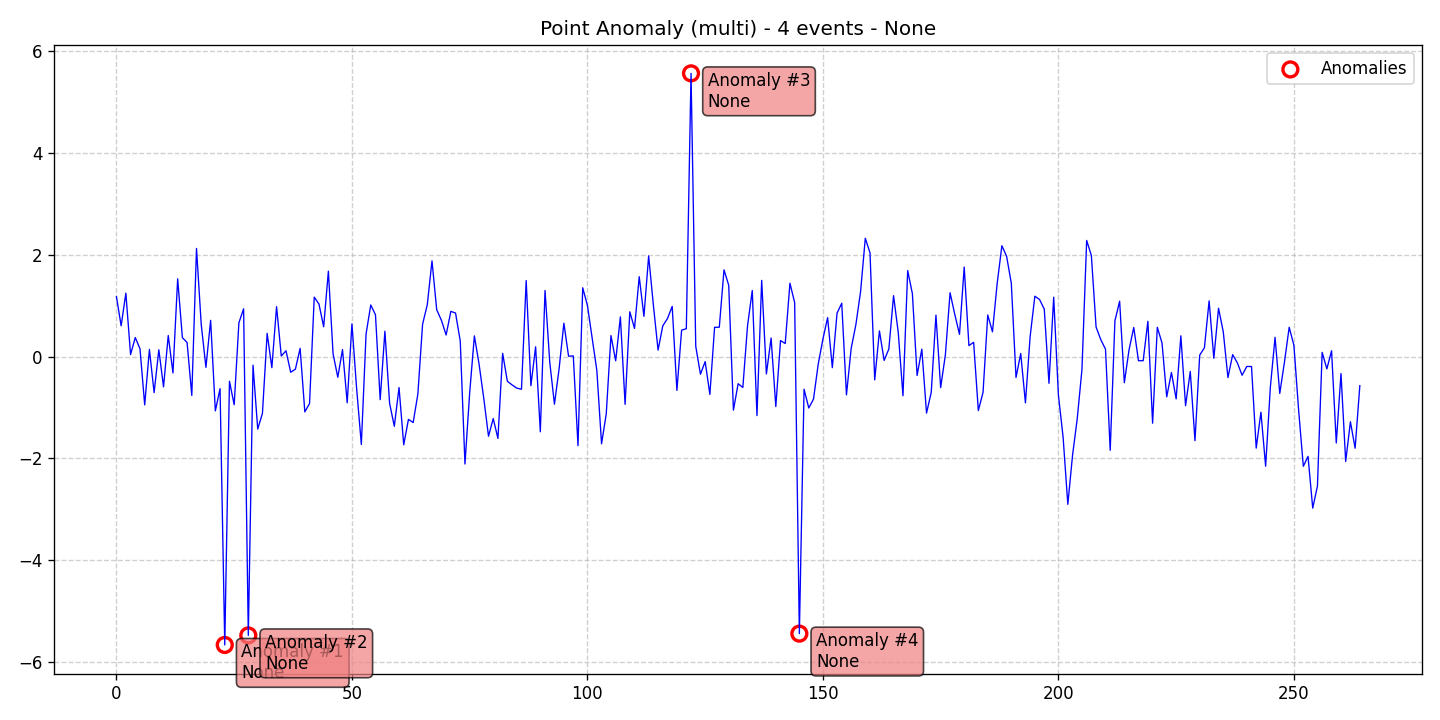

Data behind this chart, as committed beside it:
data, stationary, det_lin_up, det_lin_down, det_quad, det_cubic, det_exp, det_damped, stoc_trend, volatility, single_seas, multiple_seas, point_anom_single, point_anom_multi, collect_anom, context_anom, mean_shift, var_shift, trend_shift, date, is_break, is_anomaly, is_multi, location_beginning
1.176, 0, 0, 0, 0, 0, 0, 0, 0, 0, 0, 0, 0, 1, 0, 0, 0, 0, 0, 2020-01-01, 0, 0, 1, 0
0.6044, 0, 0, 0, 0, 0, 0, 0, 0, 0, 0, 0, 0, 1, 0, 0, 0, 0, 0, 2020-01-02, 0, 0, 1, 0
1.245, 0, 0, 0, 0, 0, 0, 0, 0, 0, 0, 0, 0, 1, 0, 0, 0, 0, 0, 2020-01-03, 0, 0, 1, 0
0.03925, 0, 0, 0, 0, 0, 0, 0, 0, 0, 0, 0, 0, 1, 0, 0, 0, 0, 0, 2020-01-04, 0, 0, 1, 0
0.3739, 0, 0, 0, 0, 0, 0, 0, 0, 0, 0, 0, 0, 1, 0, 0, 0, 0, 0, 2020-01-05, 0, 0, 1, 0
0.1528, 0, 0, 0, 0, 0, 0, 0, 0, 0, 0, 0, 0, 1, 0, 0, 0, 0, 0, 2020-01-06, 0, 0, 1, 0
-0.9502, 0, 0, 0, 0, 0, 0, 0, 0, 0, 0, 0, 0, 1, 0, 0, 0, 0, 0, 2020-01-07, 0, 0, 1, 0
0.1392, 0, 0, 0, 0, 0, 0, 0, 0, 0, 0, 0, 0, 1, 0, 0, 0, 0, 0, 2020-01-08, 0, 0, 1, 0
-0.7093, 0, 0, 0, 0, 0, 0, 0, 0, 0, 0, 0, 0, 1, 0, 0, 0, 0, 0, 2020-01-09, 0, 0, 1, 0
0.1327, 0, 0, 0, 0, 0, 0, 0, 0, 0, 0, 0, 0, 1, 0, 0, 0, 0, 0, 2020-01-10, 0, 0, 1, 0
-0.596, 0, 0, 0, 0, 0, 0, 0, 0, 0, 0, 0, 0, 1, 0, 0, 0, 0, 0, 2020-01-11, 0, 0, 1, 0
0.4128, 0, 0, 0, 0, 0, 0, 0, 0, 0, 0, 0, 0, 1, 0, 0, 0, 0, 0, 2020-01-12, 0, 0, 1, 0
-0.3223, 0, 0, 0, 0, 0, 0, 0, 0, 0, 0, 0, 0, 1, 0, 0, 0, 0, 0, 2020-01-13, 0, 0, 1, 0
1.527, 0, 0, 0, 0, 0, 0, 0, 0, 0, 0, 0, 0, 1, 0, 0, 0, 0, 0, 2020-01-14, 0, 0, 1, 0
0.3719, 0, 0, 0, 0, 0, 0, 0, 0, 0, 0, 0, 0, 1, 0, 0, 0, 0, 0, 2020-01-15, 0, 0, 1, 0
0.2751, 0, 0, 0, 0, 0, 0, 0, 0, 0, 0, 0, 0, 1, 0, 0, 0, 0, 0, 2020-01-16, 0, 0, 1, 0
-0.7642, 0, 0, 0, 0, 0, 0, 0, 0, 0, 0, 0, 0, 1, 0, 0, 0, 0, 0, 2020-01-17, 0, 0, 1, 0
2.124, 0, 0, 0, 0, 0, 0, 0, 0, 0, 0, 0, 0, 1, 0, 0, 0, 0, 0, 2020-01-18, 0, 0, 1, 0
0.6345, 0, 0, 0, 0, 0, 0, 0, 0, 0, 0, 0, 0, 1, 0, 0, 0, 0, 0, 2020-01-19, 0, 0, 1, 0
-0.2123, 0, 0, 0, 0, 0, 0, 0, 0, 0, 0, 0, 0, 1, 0, 0, 0, 0, 0, 2020-01-20, 0, 0, 1, 0
0.7111, 0, 0, 0, 0, 0, 0, 0, 0, 0, 0, 0, 0, 1, 0, 0, 0, 0, 0, 2020-01-21, 0, 0, 1, 0
-1.068, 0, 0, 0, 0, 0, 0, 0, 0, 0, 0, 0, 0, 1, 0, 0, 0, 0, 0, 2020-01-22, 0, 0, 1, 0
-0.6306, 0, 0, 0, 0, 0, 0, 0, 0, 0, 0, 0, 0, 1, 0, 0, 0, 0, 0, 2020-01-23, 0, 0, 1, 0
-5.668, 0, 0, 0, 0, 0, 0, 0, 0, 0, 0, 0, 0, 1, 0, 0, 0, 0, 0, 2020-01-24, 0, 1, 1, 0
-0.486, 0, 0, 0, 0, 0, 0, 0, 0, 0, 0, 0, 0, 1, 0, 0, 0, 0, 0, 2020-01-25, 0, 0, 1, 0
-0.9479, 0, 0, 0, 0, 0, 0, 0, 0, 0, 0, 0, 0, 1, 0, 0, 0, 0, 0, 2020-01-26, 0, 0, 1, 0
0.6634, 0, 0, 0, 0, 0, 0, 0, 0, 0, 0, 0, 0, 1, 0, 0, 0, 0, 0, 2020-01-27, 0, 0, 1, 0
0.9376, 0, 0, 0, 0, 0, 0, 0, 0, 0, 0, 0, 0, 1, 0, 0, 0, 0, 0, 2020-01-28, 0, 0, 1, 0
-5.48, 0, 0, 0, 0, 0, 0, 0, 0, 0, 0, 0, 0, 1, 0, 0, 0, 0, 0, 2020-01-29, 0, 1, 1, 0
-0.1706, 0, 0, 0, 0, 0, 0, 0, 0, 0, 0, 0, 0, 1, 0, 0, 0, 0, 0, 2020-01-30, 0, 0, 1, 0
-1.425, 0, 0, 0, 0, 0, 0, 0, 0, 0, 0, 0, 0, 1, 0, 0, 0, 0, 0, 2020-01-31, 0, 0, 1, 0
-1.116, 0, 0, 0, 0, 0, 0, 0, 0, 0, 0, 0, 0, 1, 0, 0, 0, 0, 0, 2020-02-01, 0, 0, 1, 0
0.4558, 0, 0, 0, 0, 0, 0, 0, 0, 0, 0, 0, 0, 1, 0, 0, 0, 0, 0, 2020-02-02, 0, 0, 1, 0
-0.219, 0, 0, 0, 0, 0, 0, 0, 0, 0, 0, 0, 0, 1, 0, 0, 0, 0, 0, 2020-02-03, 0, 0, 1, 0
0.9797, 0, 0, 0, 0, 0, 0, 0, 0, 0, 0, 0, 0, 1, 0, 0, 0, 0, 0, 2020-02-04, 0, 0, 1, 0
0.0108, 0, 0, 0, 0, 0, 0, 0, 0, 0, 0, 0, 0, 1, 0, 0, 0, 0, 0, 2020-02-05, 0, 0, 1, 0
0.1132, 0, 0, 0, 0, 0, 0, 0, 0, 0, 0, 0, 0, 1, 0, 0, 0, 0, 0, 2020-02-06, 0, 0, 1, 0
-0.3086, 0, 0, 0, 0, 0, 0, 0, 0, 0, 0, 0, 0, 1, 0, 0, 0, 0, 0, 2020-02-07, 0, 0, 1, 0
-0.2482, 0, 0, 0, 0, 0, 0, 0, 0, 0, 0, 0, 0, 1, 0, 0, 0, 0, 0, 2020-02-08, 0, 0, 1, 0
0.1605, 0, 0, 0, 0, 0, 0, 0, 0, 0, 0, 0, 0, 1, 0, 0, 0, 0, 0, 2020-02-09, 0, 0, 1, 0
-1.088, 0, 0, 0, 0, 0, 0, 0, 0, 0, 0, 0, 0, 1, 0, 0, 0, 0, 0, 2020-02-10, 0, 0, 1, 0
-0.9231, 0, 0, 0, 0, 0, 0, 0, 0, 0, 0, 0, 0, 1, 0, 0, 0, 0, 0, 2020-02-11, 0, 0, 1, 0
1.167, 0, 0, 0, 0, 0, 0, 0, 0, 0, 0, 0, 0, 1, 0, 0, 0, 0, 0, 2020-02-12, 0, 0, 1, 0
1.031, 0, 0, 0, 0, 0, 0, 0, 0, 0, 0, 0, 0, 1, 0, 0, 0, 0, 0, 2020-02-13, 0, 0, 1, 0
0.5851, 0, 0, 0, 0, 0, 0, 0, 0, 0, 0, 0, 0, 1, 0, 0, 0, 0, 0, 2020-02-14, 0, 0, 1, 0
1.678, 0, 0, 0, 0, 0, 0, 0, 0, 0, 0, 0, 0, 1, 0, 0, 0, 0, 0, 2020-02-15, 0, 0, 1, 0
0.05068, 0, 0, 0, 0, 0, 0, 0, 0, 0, 0, 0, 0, 1, 0, 0, 0, 0, 0, 2020-02-16, 0, 0, 1, 0
-0.4074, 0, 0, 0, 0, 0, 0, 0, 0, 0, 0, 0, 0, 1, 0, 0, 0, 0, 0, 2020-02-17, 0, 0, 1, 0
0.1365, 0, 0, 0, 0, 0, 0, 0, 0, 0, 0, 0, 0, 1, 0, 0, 0, 0, 0, 2020-02-18, 0, 0, 1, 0
-0.9078, 0, 0, 0, 0, 0, 0, 0, 0, 0, 0, 0, 0, 1, 0, 0, 0, 0, 0, 2020-02-19, 0, 0, 1, 0
0.6401, 0, 0, 0, 0, 0, 0, 0, 0, 0, 0, 0, 0, 1, 0, 0, 0, 0, 0, 2020-02-20, 0, 0, 1, 0
-0.6302, 0, 0, 0, 0, 0, 0, 0, 0, 0, 0, 0, 0, 1, 0, 0, 0, 0, 0, 2020-02-21, 0, 0, 1, 0
-1.728, 0, 0, 0, 0, 0, 0, 0, 0, 0, 0, 0, 0, 1, 0, 0, 0, 0, 0, 2020-02-22, 0, 0, 1, 0
0.444, 0, 0, 0, 0, 0, 0, 0, 0, 0, 0, 0, 0, 1, 0, 0, 0, 0, 0, 2020-02-23, 0, 0, 1, 0
1.013, 0, 0, 0, 0, 0, 0, 0, 0, 0, 0, 0, 0, 1, 0, 0, 0, 0, 0, 2020-02-24, 0, 0, 1, 0
0.8199, 0, 0, 0, 0, 0, 0, 0, 0, 0, 0, 0, 0, 1, 0, 0, 0, 0, 0, 2020-02-25, 0, 0, 1, 0
-0.8474, 0, 0, 0, 0, 0, 0, 0, 0, 0, 0, 0, 0, 1, 0, 0, 0, 0, 0, 2020-02-26, 0, 0, 1, 0
0.4968, 0, 0, 0, 0, 0, 0, 0, 0, 0, 0, 0, 0, 1, 0, 0, 0, 0, 0, 2020-02-27, 0, 0, 1, 0
-0.921, 0, 0, 0, 0, 0, 0, 0, 0, 0, 0, 0, 0, 1, 0, 0, 0, 0, 0, 2020-02-28, 0, 0, 1, 0
-1.37, 0, 0, 0, 0, 0, 0, 0, 0, 0, 0, 0, 0, 1, 0, 0, 0, 0, 0, 2020-02-29, 0, 0, 1, 0
... 205 more rows
